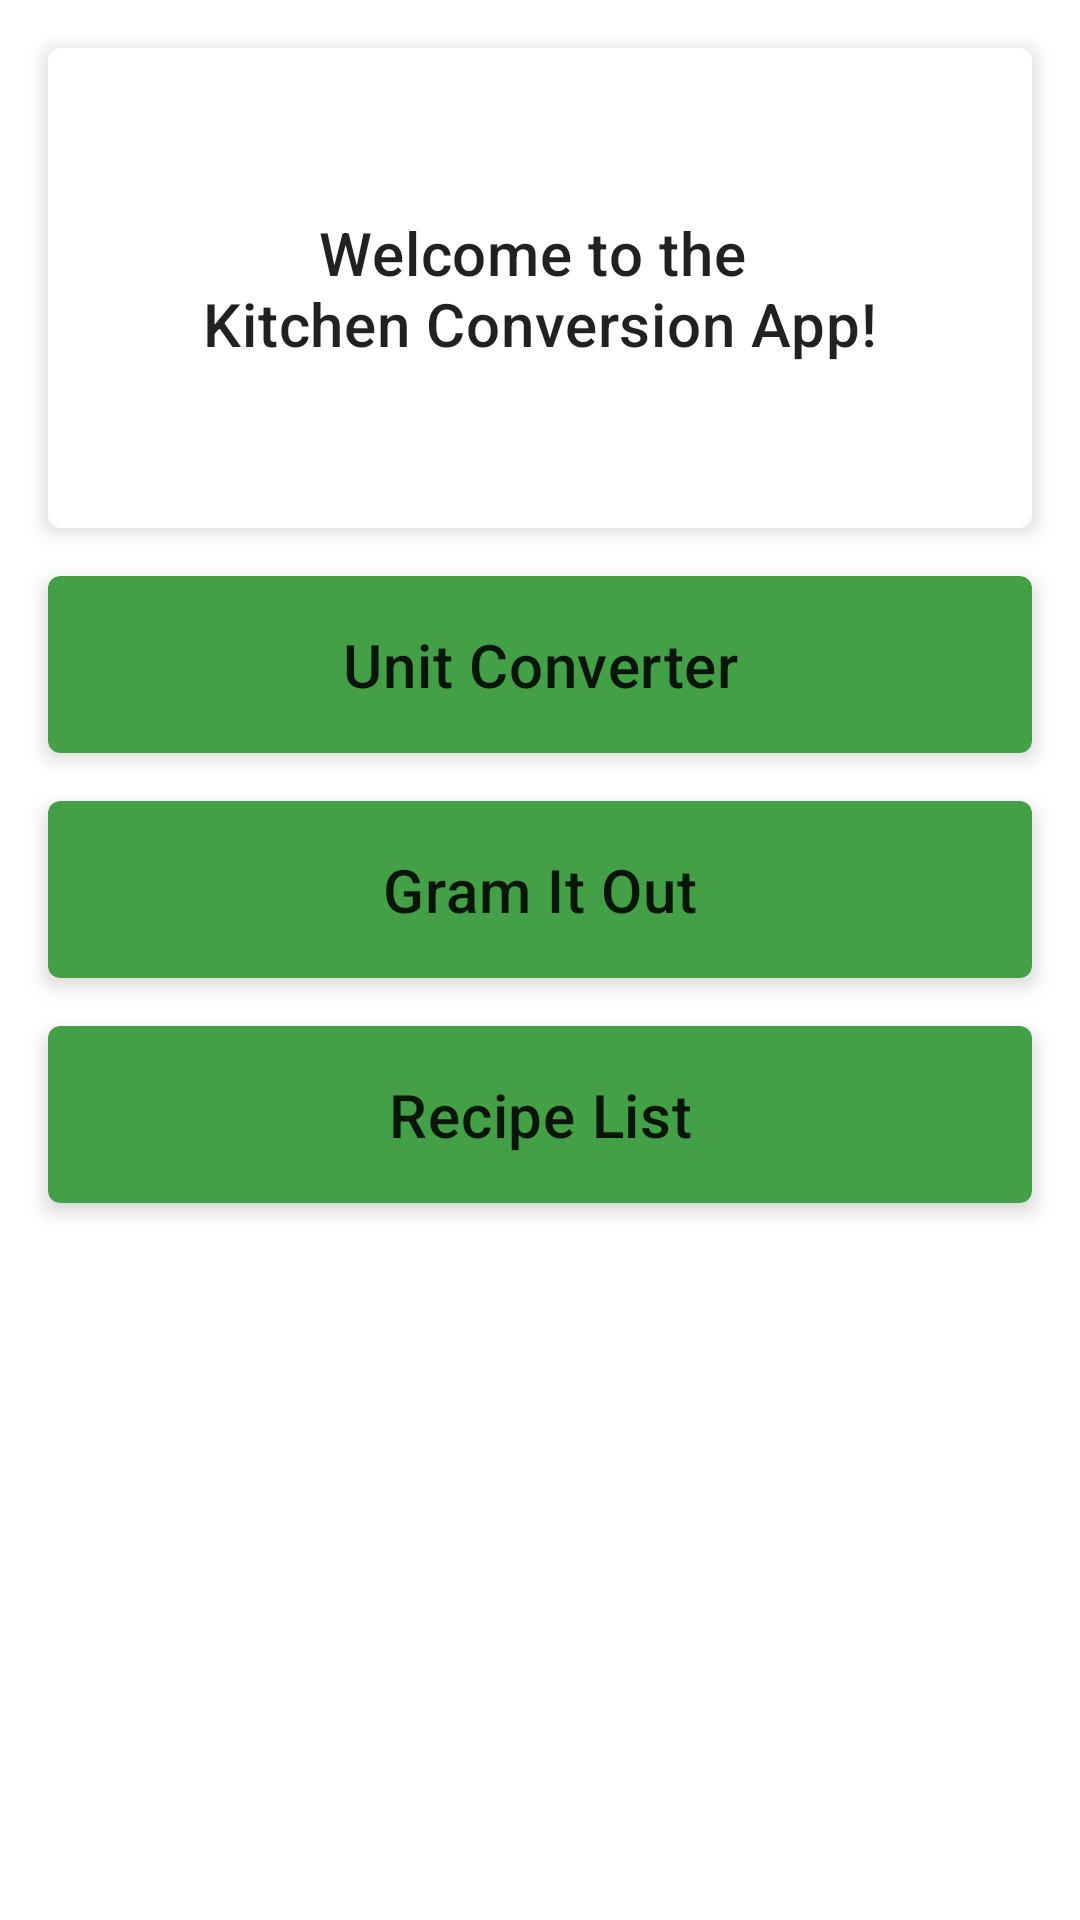

Reconstruct the res/layout file that produces this screen, plus the resources it refers to.
<!-- AndroidManifest.xml: application theme Theme.RecipeConverter -->
<!-- res/layout/fragment_home.xml -->
<?xml version="1.0" encoding="utf-8"?>
<androidx.constraintlayout.widget.ConstraintLayout
    xmlns:android="http://schemas.android.com/apk/res/android"
    xmlns:tools="http://schemas.android.com/tools"
    xmlns:app="http://schemas.android.com/apk/res-auto"
    android:layout_width="match_parent"
    android:layout_height="match_parent"
    tools:context=".ui.main.HomeFragment">

    <com.google.android.material.card.MaterialCardView
        android:id="@+id/welcome_card"
        android:layout_width="match_parent"
        android:layout_height="160dp"
        android:layout_margin="16dp"
        app:cardCornerRadius="4dp"
        app:cardElevation="4dp"
        app:layout_constraintTop_toTopOf="parent">

        <TextView
            android:layout_width="match_parent"
            android:layout_height="match_parent"
            android:text="@string/hello_blank_fragment"
            android:gravity="center"
            android:textAppearance="?attr/textAppearanceHeadline6"/>

    </com.google.android.material.card.MaterialCardView>

    <androidx.cardview.widget.CardView
        android:id="@+id/unit_converter_card"
        android:layout_width="match_parent"
        android:layout_height="wrap_content"
        android:layout_margin="16dp"
        app:cardBackgroundColor="@color/green_200"
        app:cardCornerRadius="4dp"
        app:cardElevation="4dp"
        app:layout_constraintTop_toBottomOf="@id/welcome_card">

        <TextView
            android:layout_width="match_parent"
            android:layout_height="match_parent"
            android:layout_margin="16dp"
            android:text="Unit Converter"
            android:gravity="center"
            android:textAppearance="?attr/textAppearanceHeadline6"/>
    </androidx.cardview.widget.CardView>

    <androidx.cardview.widget.CardView
        android:id="@+id/gram_it_card"
        android:layout_width="match_parent"
        android:layout_height="wrap_content"
        android:layout_margin="16dp"
        app:cardBackgroundColor="@color/green_200"
        app:cardCornerRadius="4dp"
        app:cardElevation="4dp"
        app:layout_constraintTop_toBottomOf="@id/unit_converter_card">

        <TextView
            android:layout_width="match_parent"
            android:layout_height="match_parent"
            android:layout_margin="16dp"
            android:text="Gram It Out"
            android:gravity="center"
            android:textAppearance="?attr/textAppearanceHeadline6"/>
    </androidx.cardview.widget.CardView>

    <androidx.cardview.widget.CardView
        android:id="@+id/recipe_list_card"
        android:layout_width="match_parent"
        android:layout_height="wrap_content"
        android:layout_margin="16dp"
        app:cardBackgroundColor="@color/green_200"
        app:cardCornerRadius="4dp"
        app:cardElevation="4dp"
        app:layout_constraintTop_toBottomOf="@id/gram_it_card">

        <TextView
            android:layout_width="match_parent"
            android:layout_height="match_parent"
            android:layout_margin="16dp"
            android:text="Recipe List"
            android:gravity="center"
            android:textAppearance="?attr/textAppearanceHeadline6"/>
    </androidx.cardview.widget.CardView>

    <ImageView
        android:layout_width="match_parent"
        android:layout_height="300dp"
        android:contentDescription="cat paw"
        android:layout_marginBottom="-36dp"
        android:scaleX=".8"
        android:scaleY=".8"
        android:src="@drawable/pngegg"
        app:layout_constraintBottom_toBottomOf="parent"/>


</androidx.constraintlayout.widget.ConstraintLayout>
<!-- resources referenced by this layout -->
<resources>
  <color name="green_200">#43a047</color>
  <string name="hello_blank_fragment">Welcome to the \nKitchen Conversion App!</string>
  <style name="Theme.RecipeConverter" parent="Theme.MaterialComponents.Light.NoActionBar">
          
          <item name="colorPrimary">@color/blue_700</item>
          <item name="colorPrimaryVariant">@color/blue_700</item>
          <item name="colorOnPrimary">@color/white</item>
          
          <item name="colorSecondary">@color/green_200</item>
          <item name="colorSecondaryVariant">@color/green_700</item>
          <item name="colorOnSecondary">@color/black</item>
          
          <item name="android:statusBarColor">?attr/colorPrimaryVariant</item>
          
      </style>
  <color name="blue_700">#005cb2</color>
  <color name="white">#FFFFFFFF</color>
  <color name="green_700">#00701a</color>
  <color name="black">#FF000000</color>
</resources>
